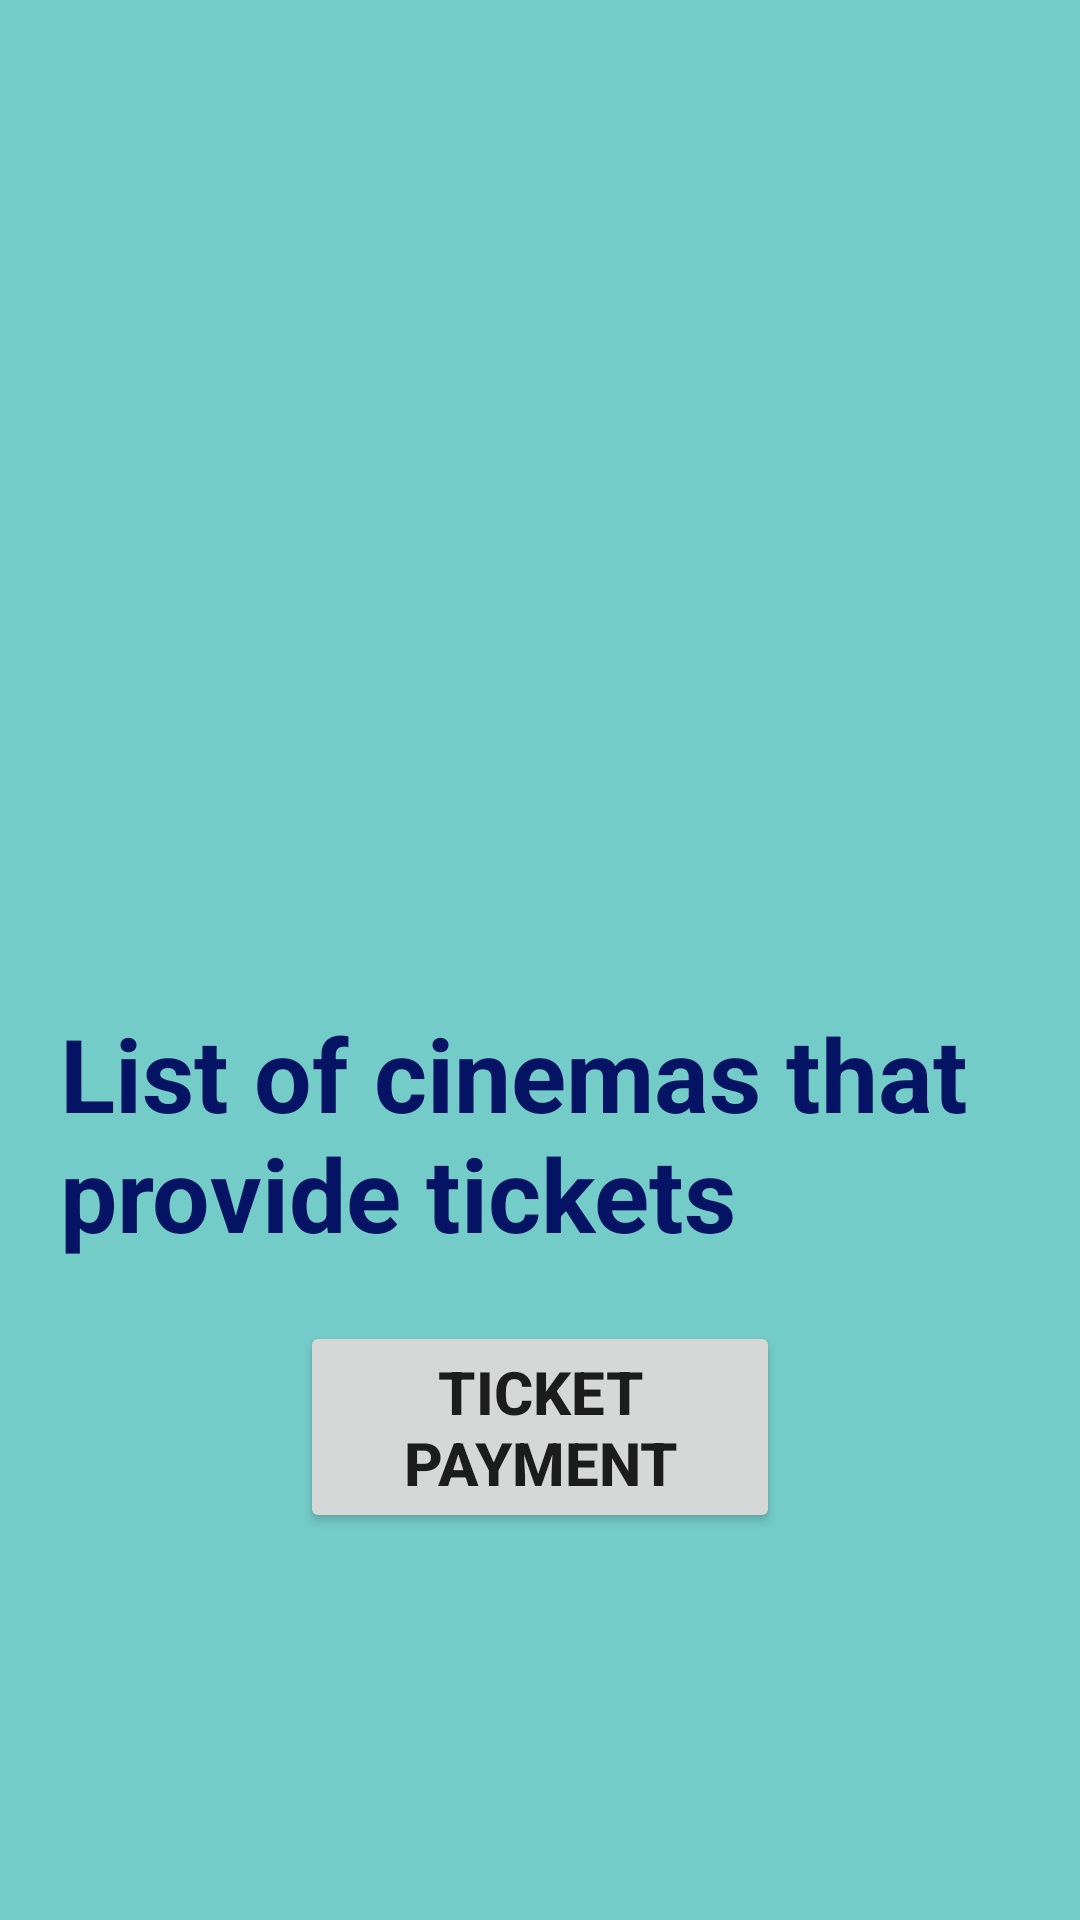

This screen was rendered from an Android layout file. Write that file and the resources it references.
<!-- AndroidManifest.xml: application theme Theme.SEUcinemaApp -->
<!-- res/layout/activity_later_movies.xml -->
<?xml version="1.0" encoding="utf-8"?>
<LinearLayout xmlns:android="http://schemas.android.com/apk/res/android"
    xmlns:app="http://schemas.android.com/apk/res-auto"
    xmlns:tools="http://schemas.android.com/tools"
    android:layout_width="match_parent"
    android:layout_height="match_parent"
    android:background="#74CCC9"
    android:orientation="vertical"
    tools:context=".LaterMovies">


    <ListView
        android:id="@+id/listViewDar"
        android:layout_width="match_parent"
        android:layout_height="295dp"
        android:layout_margin="10dp"
        android:padding="40dp" />

    <TextView
        android:id="@+id/textView8"
        android:layout_width="match_parent"
        android:layout_height="wrap_content"
        android:layout_margin="20dp"
        android:text="List of cinemas that provide tickets"
        android:textColor="#041363"
        android:textSize="34sp"
        android:textStyle="bold" />

    <Button
        android:id="@+id/btnalert"
        android:layout_width="match_parent"
        android:layout_height="wrap_content"
        android:layout_marginStart="100dp"
        android:layout_marginLeft="100dp"
        android:layout_marginEnd="100dp"
        android:layout_marginRight="100dp"
        android:text="ticket payment"
        android:textSize="20sp"
        android:textStyle="bold" />
</LinearLayout>
<!-- resources referenced by this layout -->
<resources>
  <style name="Theme.SEUcinemaApp" parent="Theme.MaterialComponents.DayNight.DarkActionBar">
          
          <item name="colorPrimary">@color/purple_500</item>
          <item name="colorPrimaryVariant">@color/purple_700</item>
          <item name="colorOnPrimary">@color/white</item>
          
          <item name="colorSecondary">@color/teal_200</item>
          <item name="colorSecondaryVariant">@color/teal_700</item>
          <item name="colorOnSecondary">@color/black</item>
          
          <item name="android:statusBarColor" tools:targetApi="21">?attr/colorPrimaryVariant</item>
          
      </style>
  <!-- not gathered from this repository: default colours our renderer supplied (Android Studio template values) -->
  <color name="purple_500">#FF6200EE</color>
  <color name="purple_700">#FF3700B3</color>
  <color name="teal_200">#FF03DAC5</color>
  <color name="teal_700">#FF018786</color>
  <color name="black">#FF000000</color>
  <color name="white">#FFFFFFFF</color>
</resources>
